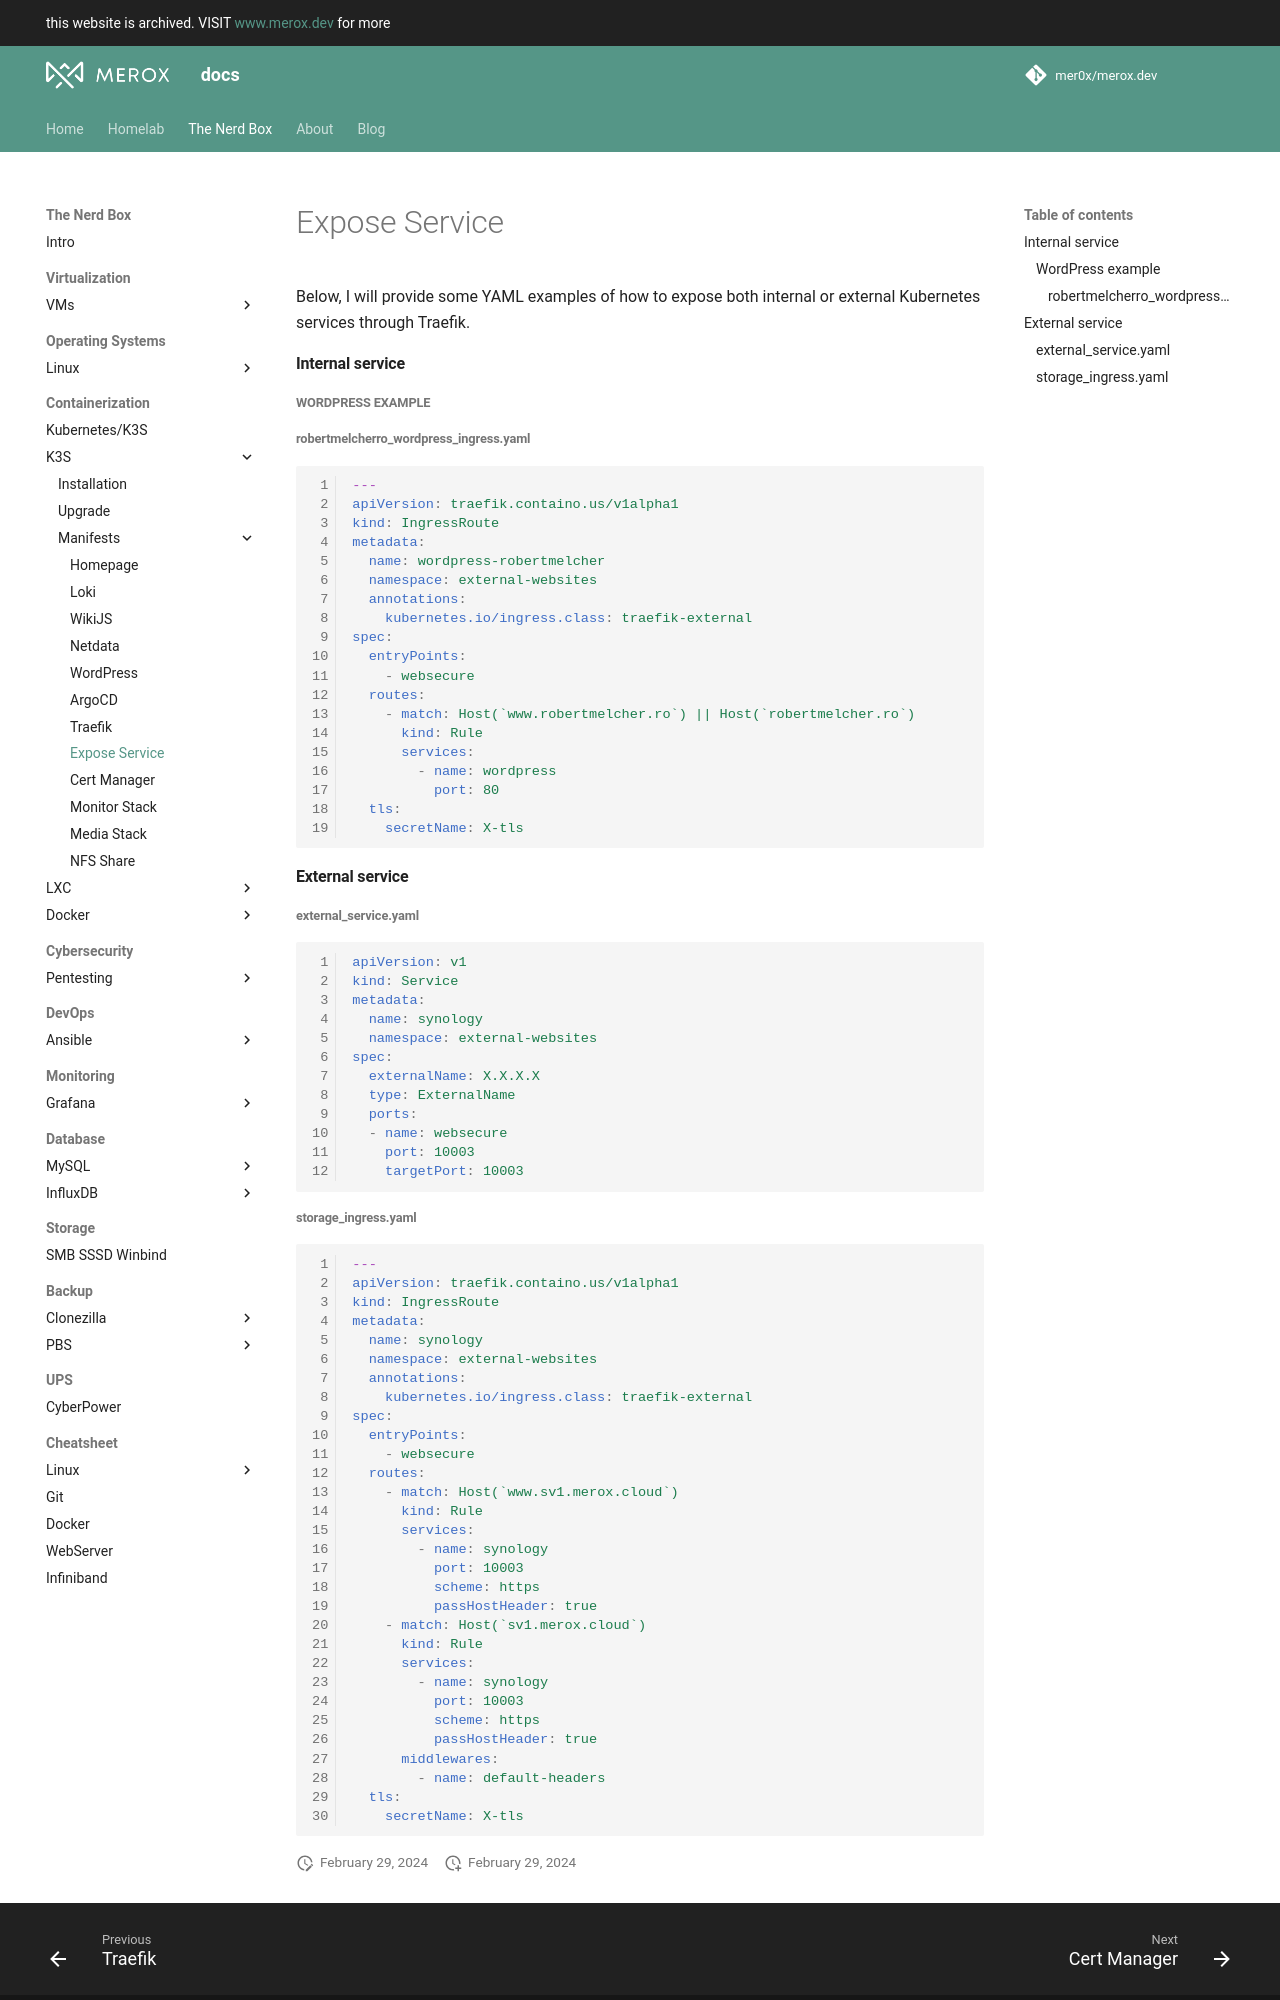

repository: mer0x/docs.merox.dev · page: operations/containerization/k3s/manifests/expose-service/index.html · generator: mkdocs


 Below, I will provide some YAML examples of how to expose both internal or external Kubernetes services through Traefik.


#### Internal service
##### WordPress example
###### robertmelcherro_wordpress_ingress.yaml
```yaml linenums="1"
---
apiVersion: traefik.containo.us/v1alpha1
kind: IngressRoute
metadata:
  name: wordpress-robertmelcher
  namespace: external-websites
  annotations:
    kubernetes.io/ingress.class: traefik-external
spec:
  entryPoints:
    - websecure
  routes:
    - match: Host(`www.robertmelcher.ro`) || Host(`robertmelcher.ro`)
      kind: Rule
      services:
        - name: wordpress
          port: 80
  tls:
    secretName: X-tls
```
#### External service

###### external_service.yaml

```yaml linenums="1"
apiVersion: v1
kind: Service
metadata:
  name: synology
  namespace: external-websites
spec:
  externalName: X.X.X.X
  type: ExternalName
  ports:
  - name: websecure
    port: 10003
    targetPort: 10003
```
